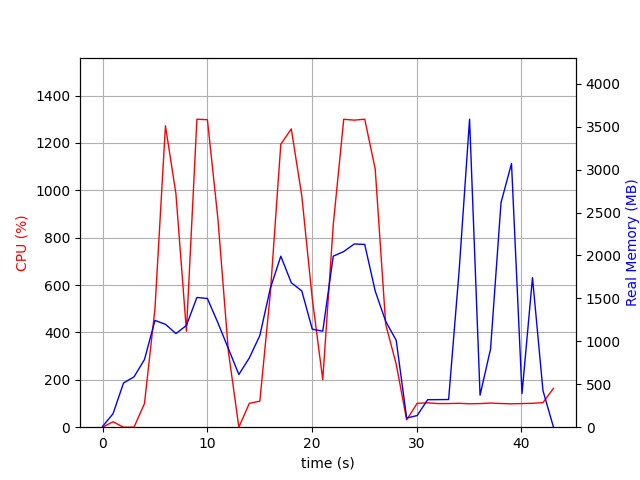

Source data for this figure (header and first rows):
elapsed_time, nproc, cpu, mem_real, mem_virtual
5.340576171875e-05, 2, 0.0, 8.844, 37.25
1.001, 7, 23.0, 156.6, 517.5
2.003, 3, 0.0, 515, 1361
3.004, 3, 0.0, 586.1, 1504
4.005, 3, 99.9, 787.9, 1764
5.006, 3, 500.0, 1243, 2289
6.009, 3, 1273, 1199, 2197
7.01, 3, 985.3, 1090, 2288
8.012, 3, 405.3, 1185, 2428
9.014, 3, 1300, 1511, 2568
10.02, 3, 1298, 1499, 2600
11.02, 3, 880.7, 1216, 2659
12.02, 3, 320.5, 914.8, 2673
13.02, 3, 0.0, 613.8, 1691
14.02, 3, 100.8, 806.8, 1975
15.02, 3, 109.8, 1068, 2178
16.03, 3, 565.0, 1617, 2937
17.03, 3, 1195, 1992, 3385
18.03, 3, 1259, 1683, 2940
19.03, 3, 977.1, 1588, 3078
20.03, 3, 542.1, 1142, 3200
21.04, 3, 200.7, 1118, 3264
22.04, 3, 854.2, 1992, 3475
23.04, 3, 1300, 2046, 3475
24.04, 3, 1296, 2134, 3519
25.04, 3, 1300, 2129, 3519
26.05, 3, 1090, 1586, 3587
27.05, 3, 434.3, 1232, 3667
28.05, 3, 266.6, 1013, 3667
29.05, 2, 30.9, 107.1, 8393639
30.05, 2, 100.9, 135.6, 8394189
31.05, 2, 102.8, 320.2, 8445589
32.05, 2, 99.8, 321.2, 8445589
33.06, 2, 99.9, 322.5, 8445078
34.06, 2, 100.9, 1817, 8462659
35.06, 2, 98.9, 3587, 8462659
36.06, 2, 99.8, 372.9, 8462683
37.06, 2, 101.9, 909.9, 8462714
38.06, 2, 99.9, 2616, 8462714
39.06, 2, 98.8, 3070, 8462714
40.07, 2, 99.8, 392.1, 8462716
41.07, 2, 100.8, 1742, 8462716
42.07, 2, 103.9, 425.9, 8462948
43.07, 2, 163.8, 1.512, 2.734
